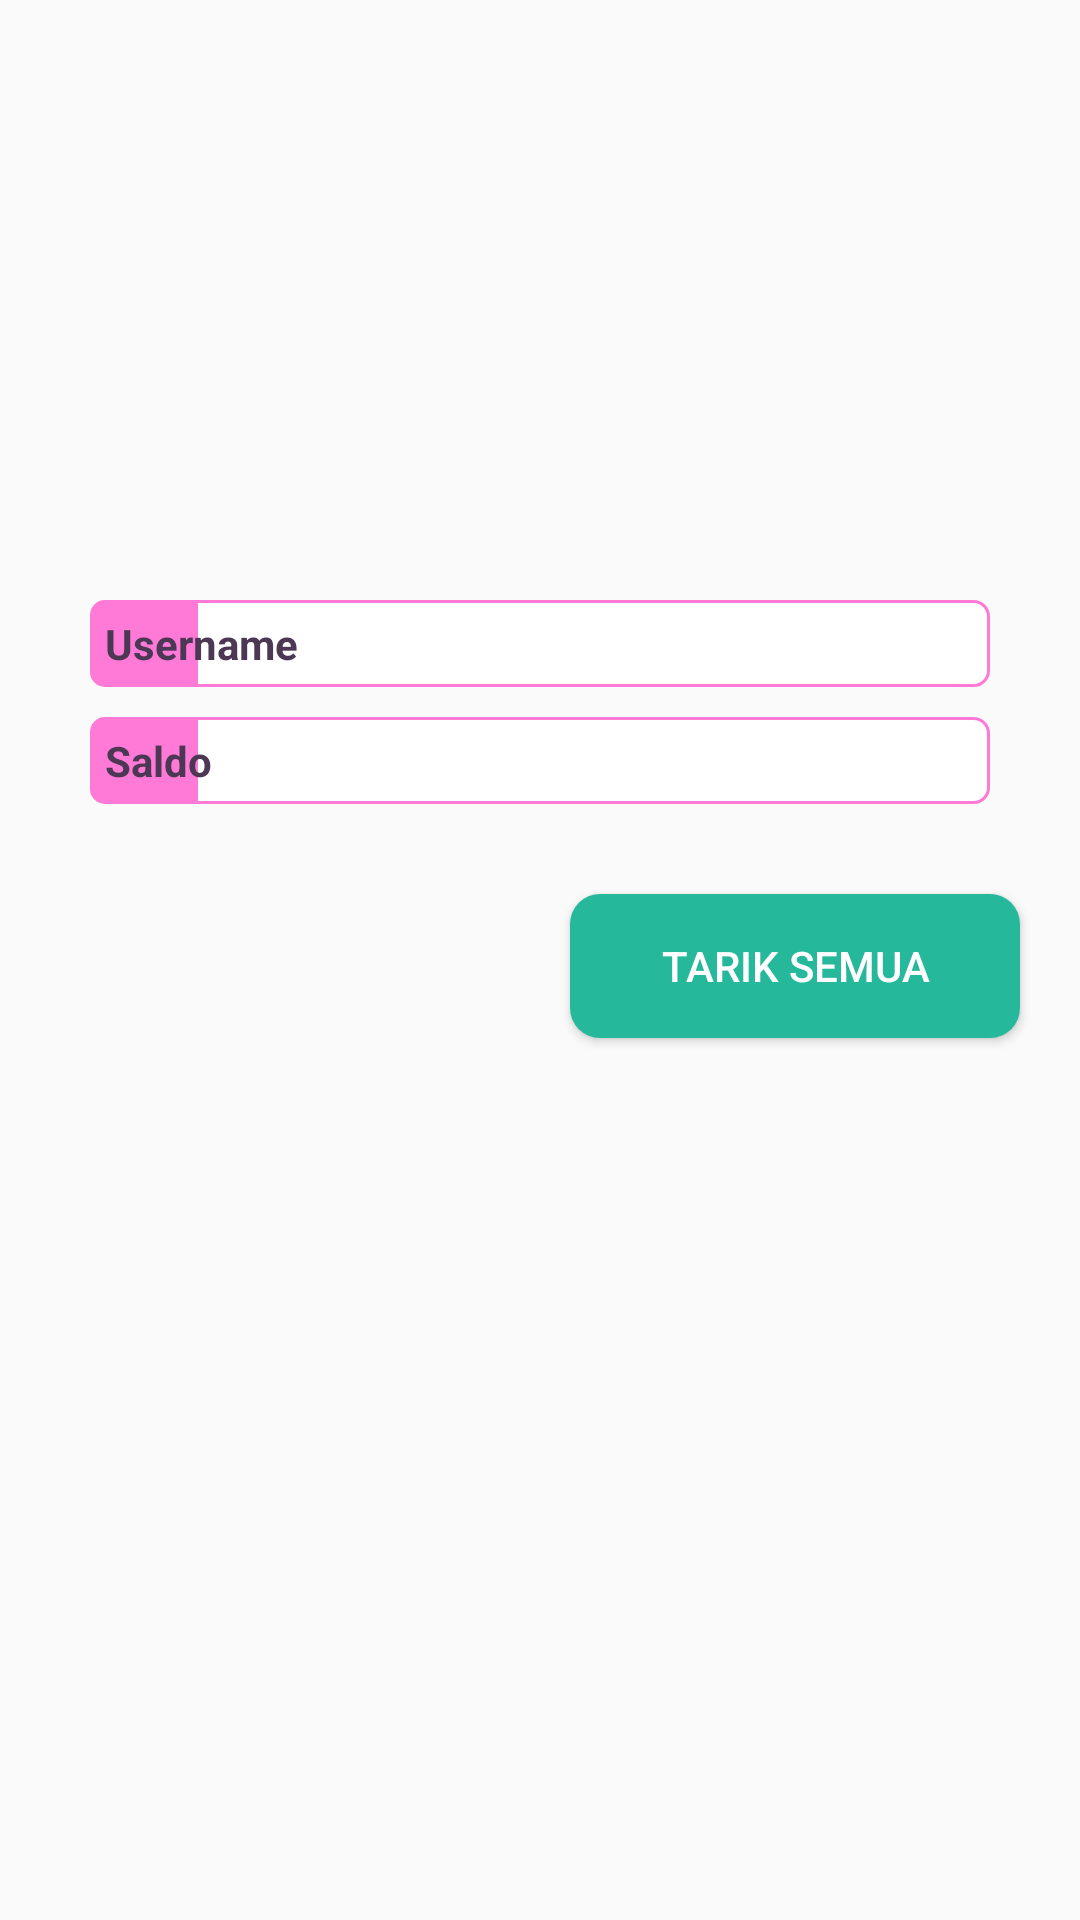

Here is an Android app screen rendered from its layout file. Give the layout XML and the strings, colors and styles it references.
<!-- AndroidManifest.xml: application theme AppTheme -->
<!-- res/layout/fragment_withdraw.xml -->
<?xml version="1.0" encoding="utf-8"?>
<LinearLayout
    xmlns:android="http://schemas.android.com/apk/res/android"
    xmlns:app="http://schemas.android.com/apk/res-auto"
    android:layout_width="match_parent"
    android:layout_height="match_parent"
    android:orientation="vertical">

  <ImageView
      android:layout_width="match_parent"
      android:layout_height="200dp"
      app:srcCompat="@mipmap/ic_launcher_foreground"
      android:contentDescription="@string/logo"/>

  <TextView
      android:text="@string/username"
      android:layout_width="match_parent"
      android:layout_height="wrap_content"
      android:id="@+id/textViewUsername"
      android:drawableStart="@drawable/ic_person_outline"
      android:drawableTint="@color/colorAccent"
      android:drawablePadding="15dp"
      android:background="@drawable/edit_text"
      android:layout_marginStart="30dp"
      android:layout_marginEnd="30dp"
      android:textColor="@color/colorAccent"
      android:textStyle="bold"
      android:gravity="start|center_vertical"/>

  <Space
    android:layout_width="match_parent"
    android:layout_height="10dp"/>

  <TextView
      android:text="@string/balance"
      android:layout_width="match_parent"
      android:layout_height="wrap_content"
      android:id="@+id/textViewBalance"
      android:drawableStart="@drawable/ic_fiber_smart"
      android:drawableTint="@color/colorAccent"
      android:drawablePadding="15dp"
      android:background="@drawable/edit_text"
      android:layout_marginStart="30dp"
      android:layout_marginEnd="30dp"
      android:padding="5dp"
      android:textColor="@color/colorAccent"
      android:textStyle="bold"
      android:gravity="start|center_vertical"/>

  <Space
      android:layout_width="match_parent"
      android:layout_height="10dp"/>

  <Button
      android:text="@string/withdraw"
      android:layout_width="150dp"
      android:layout_height="wrap_content"
      android:id="@+id/buttonWithdraw"
      android:layout_margin="20dp"
      android:layout_gravity="end"
      android:background="@drawable/button_success"
      android:textColor="@color/textSecondary"/>

</LinearLayout>
<!-- resources referenced by this layout -->
<resources>
  <color name="colorAccent">#4c3855</color>
  <color name="textSecondary">#fff</color>
  <!-- drawable button_success (drawable) -->
  <?xml version="1.0" encoding="utf-8"?>
  <selector xmlns:android="http://schemas.android.com/apk/res/android">
    <item android:state_enabled="false">
      <shape android:padding="10dp" android:shape="rectangle">
        <solid android:color="@color/SuccessClick" />
        <corners android:radius="10dp" />
      </shape>
    </item>
  
    <item android:state_pressed="true">
      <shape android:shape="rectangle" android:padding="10dp">
        <solid android:color="@color/SuccessClick"/>
        <corners android:radius="10dp"/>
      </shape>
    </item>
  
    <item>
      <shape android:shape="rectangle" android:padding="10dp">
        <solid android:color="@color/Success"/>
        <corners android:radius="10dp"/>
      </shape>
    </item>
  </selector>
  <!-- drawable edit_text (drawable) -->
  <?xml version="1.0" encoding="utf-8"?>
  <layer-list xmlns:android="http://schemas.android.com/apk/res/android">
    <item android:right="100dp">
      <shape android:shape="rectangle">
        <solid android:color="@color/colorPrimary"/>
        <corners
            android:bottomLeftRadius="5dp"
            android:topLeftRadius="5dp"/>
      </shape>
    </item>
  
    <item android:left="35dp">
      <shape android:shape="rectangle">
        <padding
            android:top="5dp"
            android:bottom="5dp"
            android:left="5dp"
            android:right="5dp"/>
        <solid android:color="@color/White"/>
        <stroke android:width="1dp" android:color="@color/colorPrimary"/>
        <corners
            android:bottomRightRadius="5dp"
            android:topRightRadius="5dp"/>
      </shape>
    </item>
  </layer-list>
  <!-- mipmap ic_launcher_foreground: png bitmap (mipmap-hdpi, 3280 bytes) -->
  <string name="balance">Saldo</string>
  <string name="logo">Logo</string>
  <string name="username">Username</string>
  <string name="withdraw">Tarik Semua</string>
  <style name="AppTheme" parent="Theme.AppCompat.Light.DarkActionBar">
      <item name="colorPrimary">@color/colorPrimary</item>
      <item name="colorPrimaryDark">@color/colorPrimaryDark</item>
      <item name="colorAccent">@color/colorAccent</item>
    </style>
  <color name="SuccessClick">#177260</color>
  <color name="Success">#26B89A</color>
  <color name="colorPrimary">#ff7ad7</color>
  <color name="White">#ffffff</color>
  <color name="colorPrimaryDark">#c947a5</color>
</resources>
